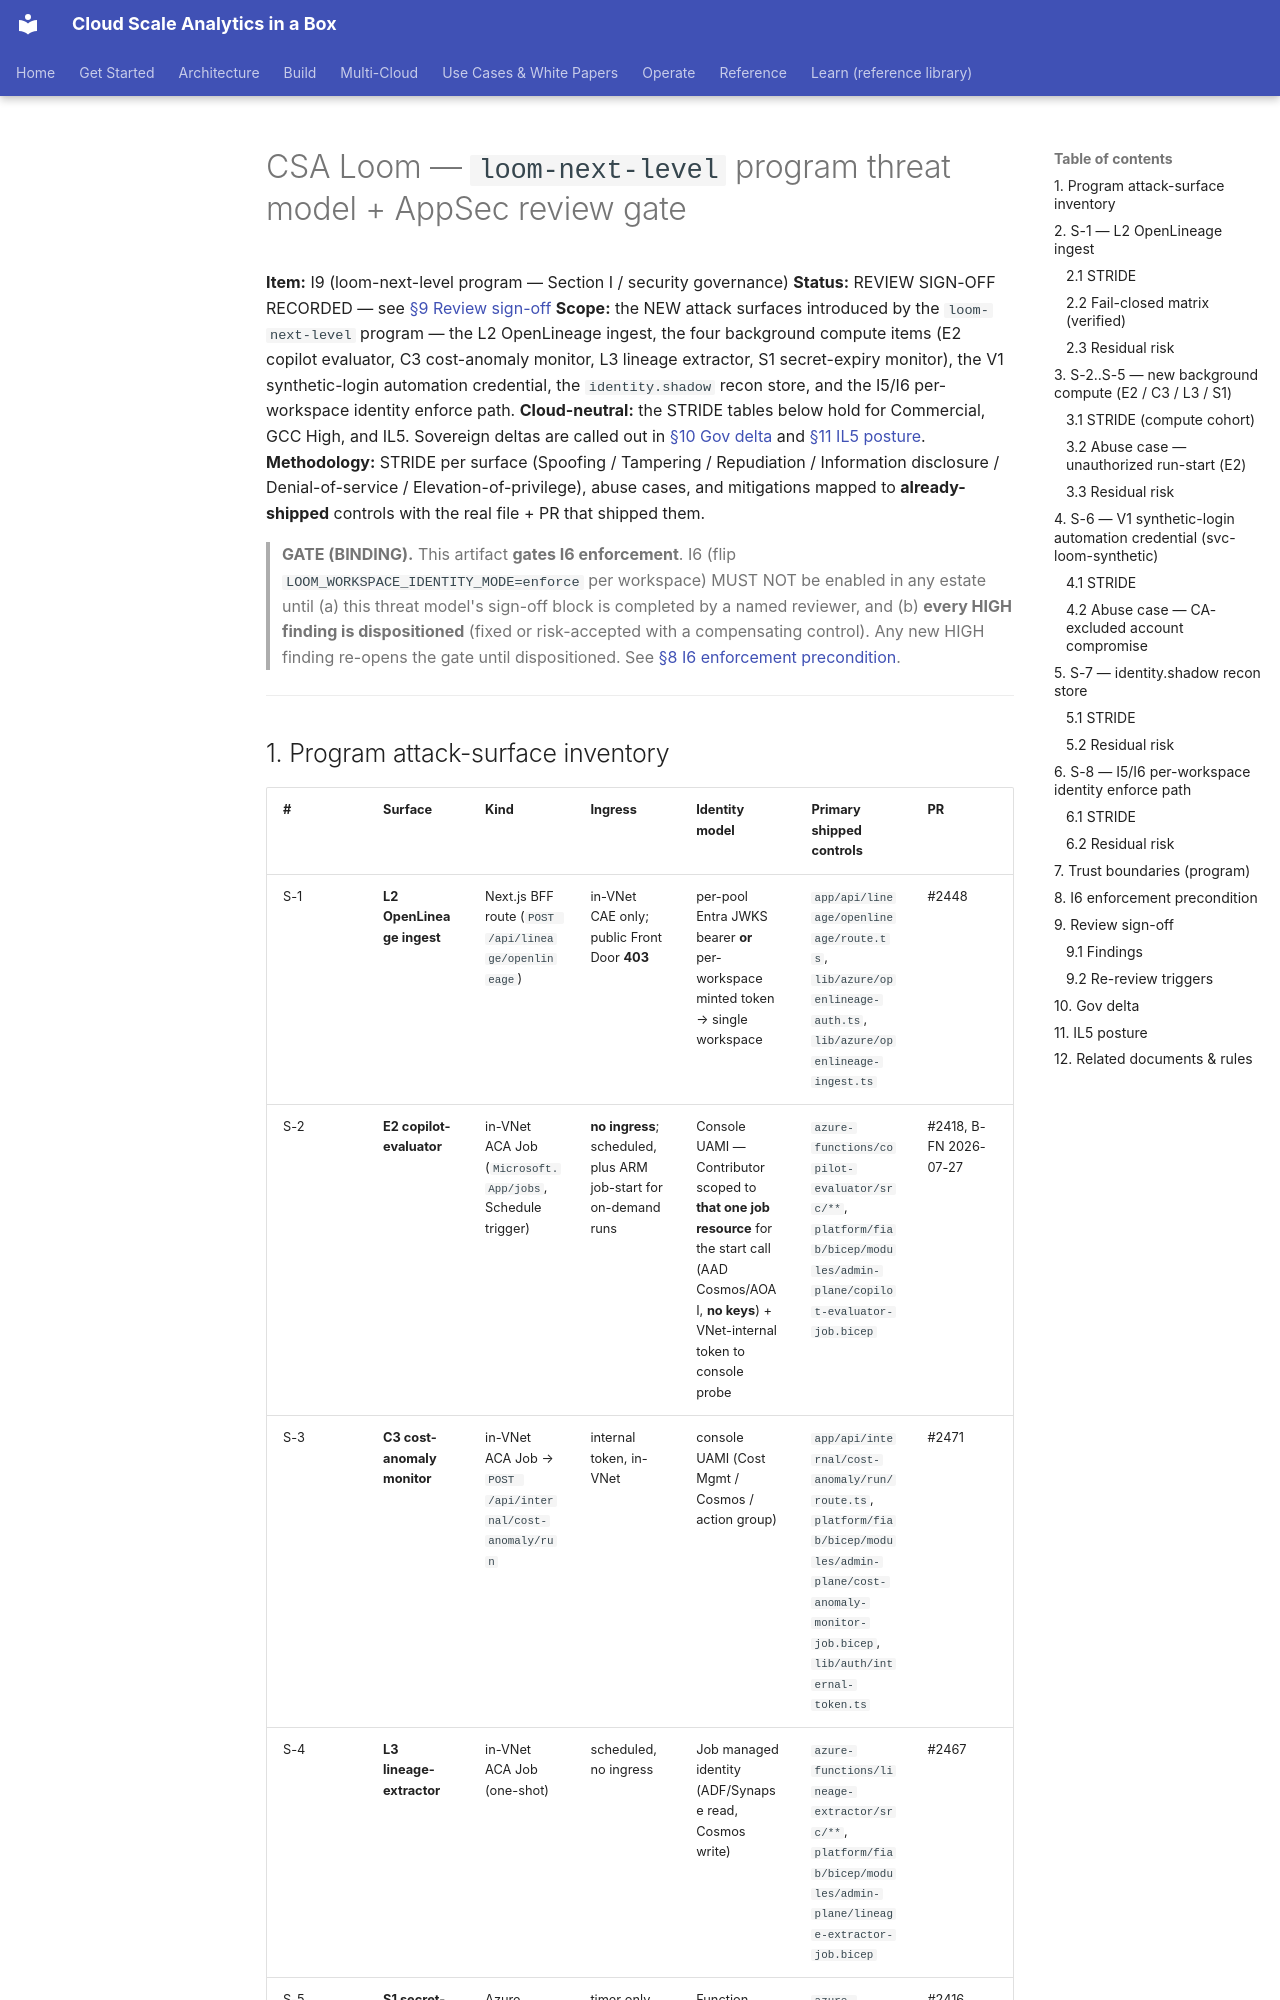

repository: fgarofalo56/csa-inabox · page: fiab/security/loom-next-level-threat-model/index.html · generator: mkdocs

# CSA Loom — `loom-next-level` program threat model + AppSec review gate

**Item:** I9 (loom-next-level program — Section I / security governance)
**Status:** REVIEW SIGN-OFF RECORDED — see [§9 Review sign-off](#9-review-sign-off)
**Scope:** the NEW attack surfaces introduced by the `loom-next-level` program —
the L2 OpenLineage ingest, the four background compute items (E2 copilot
evaluator, C3 cost-anomaly monitor, L3 lineage extractor, S1 secret-expiry
monitor), the V1 synthetic-login automation credential, the `identity.shadow`
recon store, and the I5/I6 per-workspace identity enforce path.
**Cloud-neutral:** the STRIDE tables below hold for Commercial, GCC High, and
IL5. Sovereign deltas are called out in [§10 Gov delta](#10-gov-delta) and
[§11 IL5 posture](#11-il5-posture).
**Methodology:** STRIDE per surface (Spoofing / Tampering / Repudiation /
Information disclosure / Denial-of-service / Elevation-of-privilege), abuse
cases, and mitigations mapped to **already-shipped** controls with the real
file + PR that shipped them.

> **GATE (BINDING).** This artifact **gates I6 enforcement**. I6 (flip
> `LOOM_WORKSPACE_IDENTITY_MODE=enforce` per workspace) MUST NOT be enabled in
> any estate until (a) this threat model's sign-off block is completed by a
> named reviewer, and (b) **every HIGH finding is dispositioned** (fixed or
> risk-accepted with a compensating control). Any new HIGH finding re-opens the
> gate until dispositioned. See [§8 I6 enforcement precondition](#8-i6-enforcement-precondition).

---
